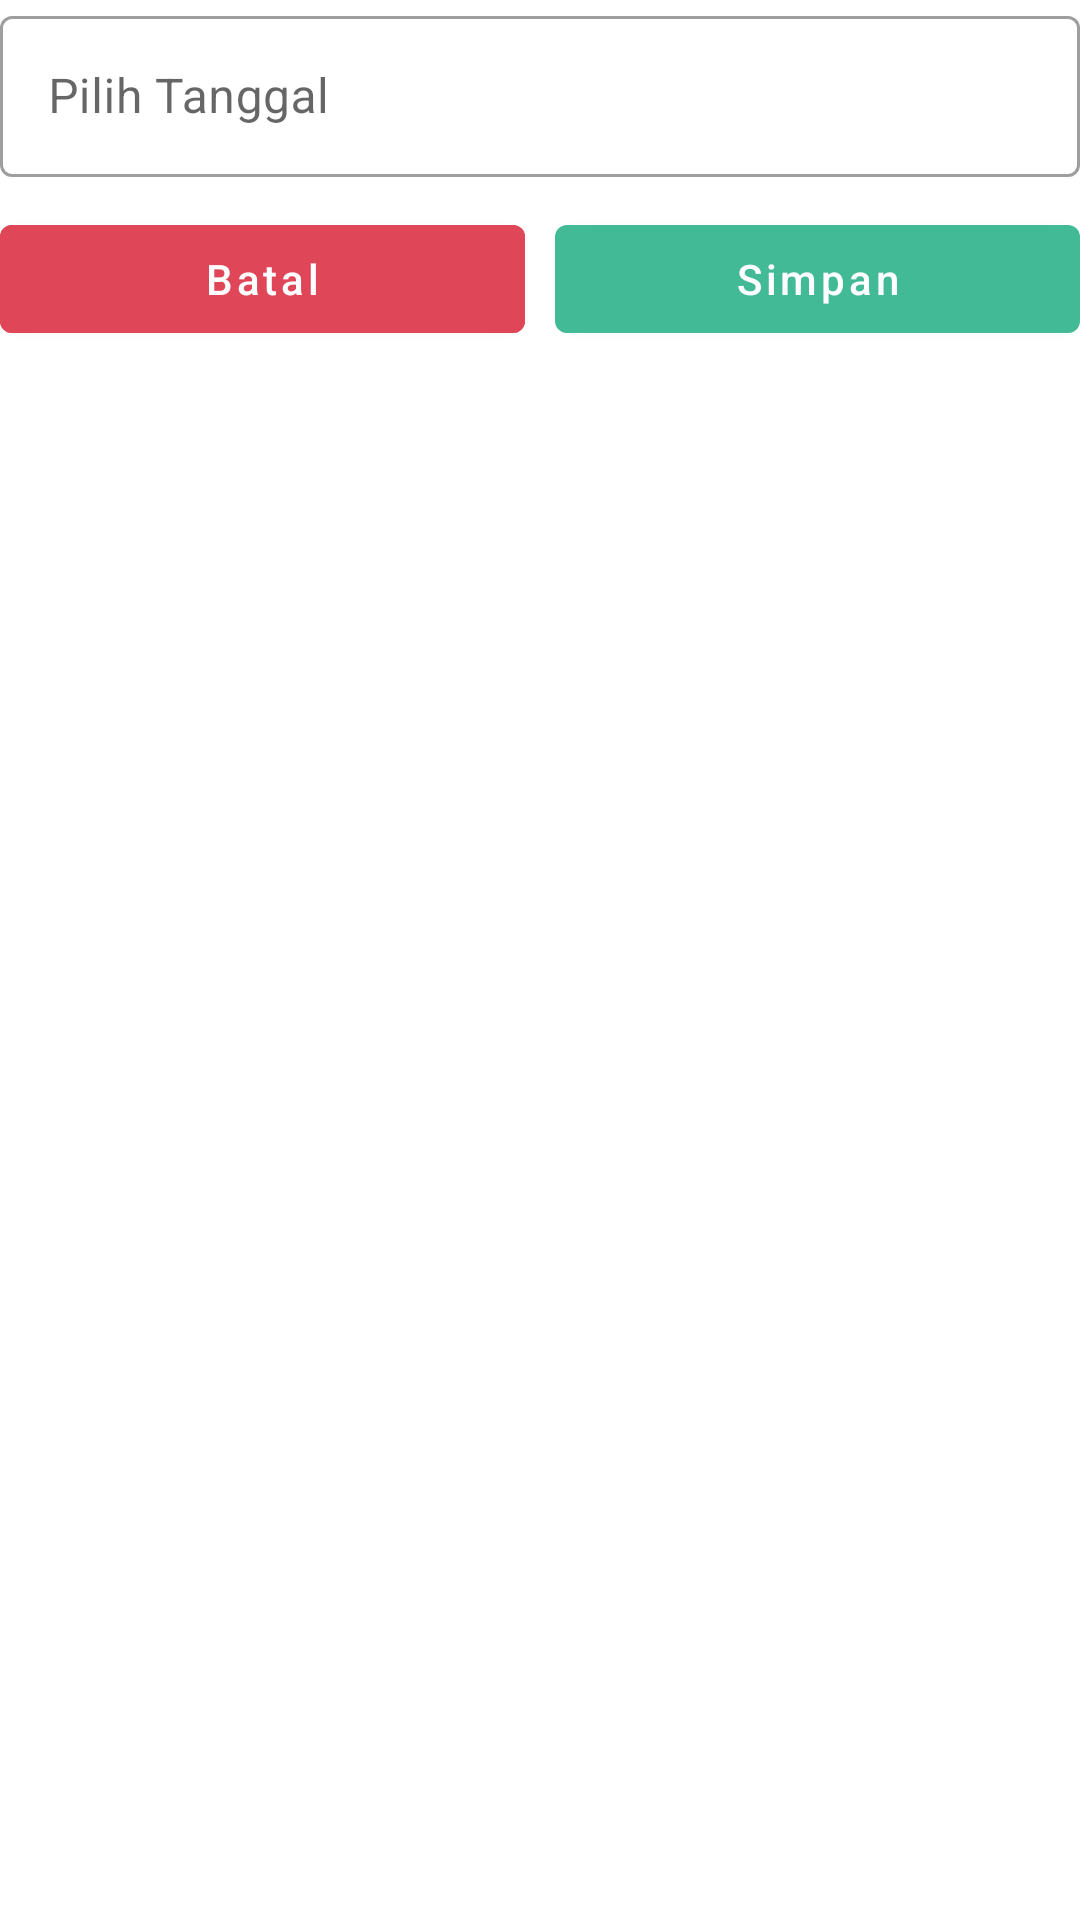

This screen was rendered from an Android layout file. Write that file and the resources it references.
<!-- AndroidManifest.xml: application theme Theme.DailyCheckIn -->
<!-- res/layout/dialog_tambah_event.xml -->
<?xml version="1.0" encoding="utf-8"?>
<LinearLayout xmlns:android="http://schemas.android.com/apk/res/android"
    android:layout_width="match_parent"
    android:layout_height="wrap_content"
    xmlns:app="http://schemas.android.com/apk/res-auto"
    android:layout_margin="10dp"
    android:orientation="vertical">
    <com.google.android.material.textfield.TextInputLayout
        android:layout_width="match_parent"
        android:layout_height="wrap_content"
        style="@style/Widget.MaterialComponents.TextInputLayout.OutlinedBox">
        <com.google.android.material.textfield.TextInputEditText
            android:layout_width="match_parent"
            android:layout_height="wrap_content"
            android:hint="Pilih Tanggal"
            android:padding="16dp"/>
    </com.google.android.material.textfield.TextInputLayout>
    <LinearLayout
        android:layout_width="match_parent"
        android:layout_height="wrap_content"
        android:layout_marginTop="10dp"
        android:orientation="horizontal"
        android:weightSum="2">
        <com.google.android.material.button.MaterialButton
            android:layout_width="match_parent"
            android:layout_height="wrap_content"
            android:layout_weight="1"
            android:layout_marginRight="5dp"
            android:text="Batal"
            android:backgroundTint="@color/danger"
            android:textAllCaps="false"/>
        <com.google.android.material.button.MaterialButton
            android:layout_width="match_parent"
            android:layout_height="wrap_content"
            android:layout_marginLeft="5dp"
            android:textAllCaps="false"
            app:backgroundTint="@color/succes"
            android:text="Simpan"
            android:layout_weight="1"/>
    </LinearLayout>
</LinearLayout>
<!-- resources referenced by this layout -->
<resources>
  <color name="danger">#df4759</color>
  <color name="succes"> #42ba96</color>
  <style name="Theme.DailyCheckIn" parent="Theme.MaterialComponents.DayNight.NoActionBar">
          
          <item name="colorPrimary">@color/purple_500</item>
          <item name="colorPrimaryVariant">@color/purple_700</item>
          <item name="colorOnPrimary">@color/white</item>
          
          <item name="colorSecondary">@color/teal_200</item>
          <item name="colorSecondaryVariant">@color/teal_700</item>
          <item name="colorOnSecondary">@color/black</item>
          
          <item name="android:statusBarColor">?attr/colorPrimaryVariant</item>
          
      </style>
  <color name="purple_500">#FF6200EE</color>
  <color name="purple_700">#FF3700B3</color>
  <color name="white">#FFFFFFFF</color>
  <color name="teal_200">#FF03DAC5</color>
  <color name="teal_700">#FF018786</color>
  <color name="black">#FF000000</color>
</resources>
